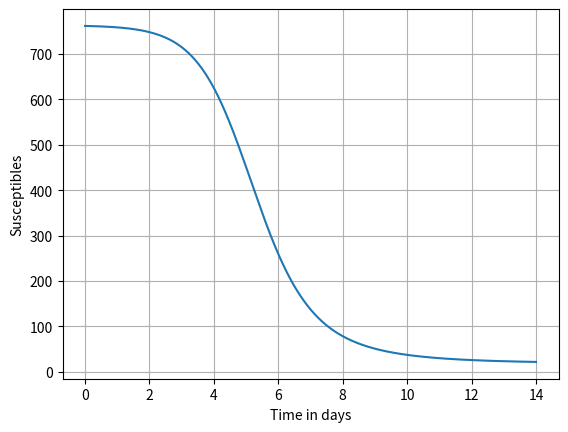
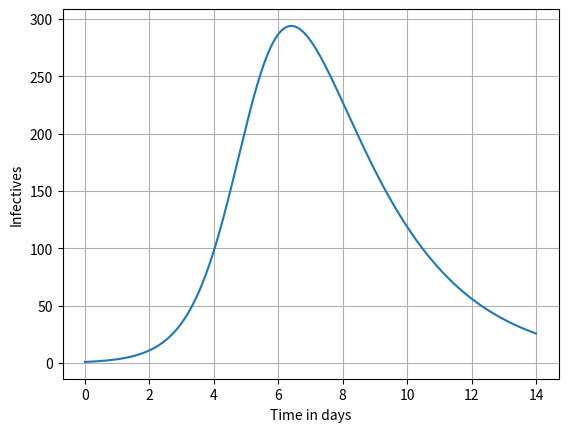

The matplotlib source for these figures, in order:
import math
import numpy as np
import matplotlib.pyplot as plt # Import matplotlib as "plt"
"""
Simple case where population is constant with 2 groups; the susceptibles (S)
and the infectives (I) who have the disease and can transmit. the system is given by
S' = -r*S*I
I' = r*S*I - a*I
Here r and a are given constants reflecting the characteristics of the epidemic.
Initial conditions are S(0) = S_0 and I(0) = I_0 where the initial state is assumed
to be known.

For time t = 0 to t = T, time step is dt = T/n
"""
def epidemic(T, n, S_0, I_0, r, a):
    dt = T/float(n)
    t = np.linspace(0, T, n+1)
    S = np.zeros(n+1)
    I = np.zeros(n+1)
    S[0] = S_0
    I[0] = I_0
    for k in range(0, n):
        S[k+1] = S[k] - dt*r*S[k]*I[k]
        I[k+1] = I[k] + dt*(r*S[k]*I[k] - a*I[k])
    return S, I, t

# Initial Data
T = 14
n = 1000
S_0 = 762
I_0 = 1 # One person ill at t = 0
r = 2.18*10**(-3)
a = 0.44

S, I, t = epidemic(T, n, S_0, I_0, r, a)

# Plots

fig1 = plt.figure(1)
ax1 = plt.subplot2grid((1,1), (0,0))
for label in ax1.xaxis.get_ticklabels():
    label.set_rotation(0) # This rotates each of the x axis variables
ax1.grid(True)
plt.plot(t, S)
plt.xlabel("Time in days")
plt.ylabel("Susceptibles")

fig2 = plt.figure(2)
ax1 = plt.subplot2grid((1,1), (0,0))
for label in ax1.xaxis.get_ticklabels():
    label.set_rotation(0) # This rotates each of the x axis variables
ax1.grid(True)
plt.plot(t, I)
plt.xlabel("Time in days")
plt.ylabel("Infectives")

plt.show()
